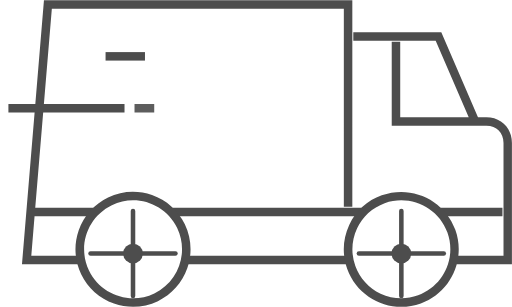
t = 0.00 s
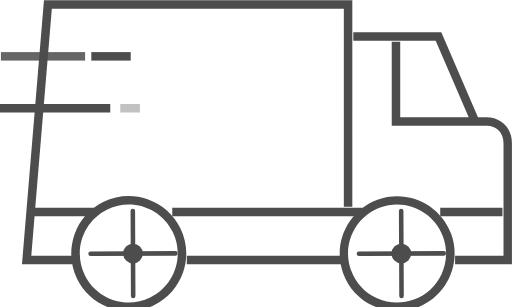
t = 0.19 s
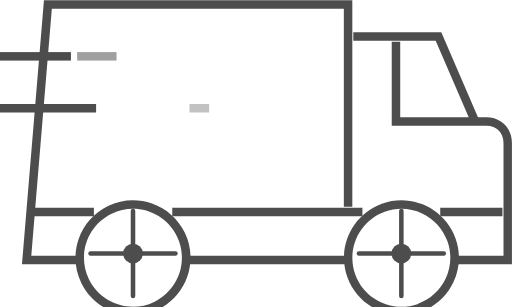
t = 0.38 s
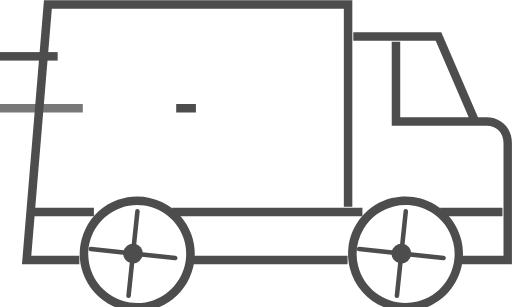
t = 0.55 s
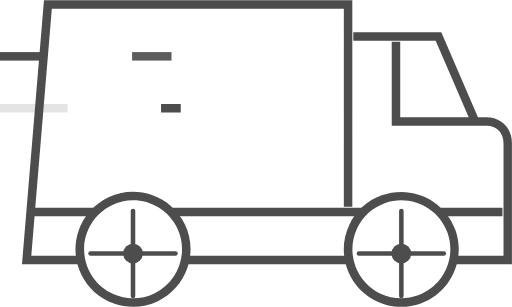
t = 0.75 s
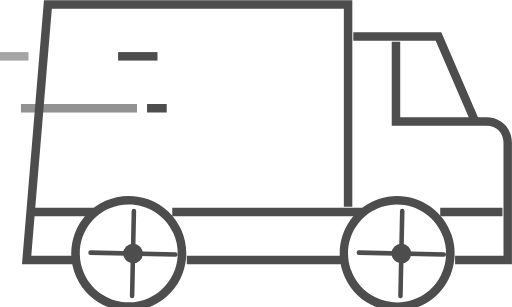
t = 0.94 s

The animated SVG that drew these frames (rendered in a browser with its animation timeline set to each time). Animation: 10 SMIL elements (animate=4,animateTransform=6); one cycle of 1.10 s, repeats indefinitely.

<svg id="Layer_2" data-name="Layer 2" xmlns="http://www.w3.org/2000/svg" viewBox="0 0 67.56 40.46">
  <defs>
    <style>
      .cls-1 { fill: #4d4d4d; }
      .spoke { fill: none; stroke: #4d4d4d; stroke-width: .6; stroke-linecap: round; }
      .hub   { fill: #4d4d4d; }
    </style>
  </defs>
  <g id="Assets">
    <g>
      <!-- ===== TRUCK BODY (core) — unchanged, static ===== -->
      <path class="cls-1" d="M67.56,34.84h-7.51v-1.12h6.39v-14.89c0-1.32-.92-2.25-2.25-2.25h-12.5V5.48h1.12v9.97h9.04l-4.36-10.11h-10.87v-1.12h11.61l4.84,11.24h1.11c1.95,0,3.37,1.42,3.37,3.37v16.01ZM45.86,34.84h-21.21v-1.12h21.21v1.12ZM10.46,34.84H2.9L5.8,0h40.69v27.25h-1.12V1.12H6.84l-2.19,26.27h7.74v1.12h-7.83l-.43,5.2h6.34v1.12ZM66.3,28.51h-8.21v-1.12h8.21v1.12ZM47.82,28.51h-25.09v-1.12h25.09v1.12Z"/>

      <!-- ===== SPEED LINES — streak left & fade, staggered ===== -->
      <rect class="cls-1" x="2.11" y="13.7" width="15.32" height="1.12">
        <animateTransform attributeName="transform" attributeType="XML" type="translate" values="2 0; -9 0" dur="1.1s" begin="-0.30s" repeatCount="indefinite"/>
        <animate attributeName="opacity" values="0;1;1;0" keyTimes="0;0.2;0.7;1" dur="1.1s" begin="-0.30s" repeatCount="indefinite"/>
      </rect>
      <rect class="cls-1" x="0" y="6.85" width="11.11" height="1.12">
        <animateTransform attributeName="transform" attributeType="XML" type="translate" values="2 0; -9 0" dur="1.1s" begin="0s" repeatCount="indefinite"/>
        <animate attributeName="opacity" values="0;1;1;0" keyTimes="0;0.2;0.7;1" dur="1.1s" begin="0s" repeatCount="indefinite"/>
      </rect>
      <rect class="cls-1" x="17.43" y="6.85" width="5.2" height="1.12">
        <animateTransform attributeName="transform" attributeType="XML" type="translate" values="2 0; -9 0" dur="1.1s" begin="-0.55s" repeatCount="indefinite"/>
        <animate attributeName="opacity" values="0;1;1;0" keyTimes="0;0.2;0.7;1" dur="1.1s" begin="-0.55s" repeatCount="indefinite"/>
      </rect>
      <rect class="cls-1" x="23.75" y="13.7" width="2.6" height="1.12">
        <animateTransform attributeName="transform" attributeType="XML" type="translate" values="2 0; -9 0" dur="1.1s" begin="-0.80s" repeatCount="indefinite"/>
        <animate attributeName="opacity" values="0;1;1;0" keyTimes="0;0.2;0.7;1" dur="1.1s" begin="-0.80s" repeatCount="indefinite"/>
      </rect>

      <!-- ===== FRONT WHEEL — original ring + spokes, rotating ===== -->
      <g>
        <animateTransform attributeName="transform" attributeType="XML" type="rotate" from="0 17.55 33.43" to="-360 17.55 33.43" dur="0.75s" repeatCount="indefinite"/>
        <path class="cls-1" d="M17.56,40.46c-.85,0-1.69-.14-2.52-.43-1.91-.67-3.45-2.05-4.33-3.87-.88-1.83-.99-3.89-.32-5.8.67-1.91,2.05-3.45,3.87-4.33,1.83-.88,3.88-.99,5.8-.32,1.91.67,3.45,2.05,4.33,3.87.88,1.83.99,3.89.32,5.8-.67,1.91-2.05,3.45-3.87,4.33-1.04.5-2.16.75-3.28.75ZM17.55,26.41c-.94,0-1.89.2-2.79.64-3.21,1.54-4.57,5.41-3.02,8.62,1.54,3.21,5.41,4.57,8.62,3.02,3.21-1.54,4.57-5.41,3.02-8.62-1.11-2.31-3.43-3.66-5.83-3.66Z"/>
        <line class="spoke" x1="11.95" y1="33.43" x2="23.15" y2="33.43"/>
        <line class="spoke" x1="17.55" y1="27.83" x2="17.55" y2="39.03"/>
        <circle class="hub" cx="17.55" cy="33.43" r="1.3"/>
      </g>

      <!-- ===== REAR WHEEL — original ring + spokes, rotating ===== -->
      <g>
        <animateTransform attributeName="transform" attributeType="XML" type="rotate" from="0 52.96 33.43" to="-360 52.96 33.43" dur="0.75s" repeatCount="indefinite"/>
        <path class="cls-1" d="M52.96,40.46c-3.1,0-6.02-1.92-7.14-5-.69-1.91-.6-3.96.26-5.8.86-1.83,2.38-3.23,4.29-3.91h0c3.93-1.42,8.29.62,9.71,4.55,1.42,3.93-.62,8.29-4.55,9.71-.85.31-1.72.45-2.57.45ZM50.76,26.8c-1.62.59-2.92,1.77-3.65,3.33-.73,1.56-.81,3.32-.22,4.94.59,1.62,1.77,2.92,3.33,3.65,1.56.73,3.32.81,4.94.22,3.35-1.21,5.09-4.93,3.88-8.28-1.21-3.35-4.93-5.09-8.28-3.88h0Z"/>
        <line class="spoke" x1="47.36" y1="33.43" x2="58.56" y2="33.43"/>
        <line class="spoke" x1="52.96" y1="27.83" x2="52.96" y2="39.03"/>
        <circle class="hub" cx="52.96" cy="33.43" r="1.3"/>
      </g>
    </g>
  </g>
</svg>
